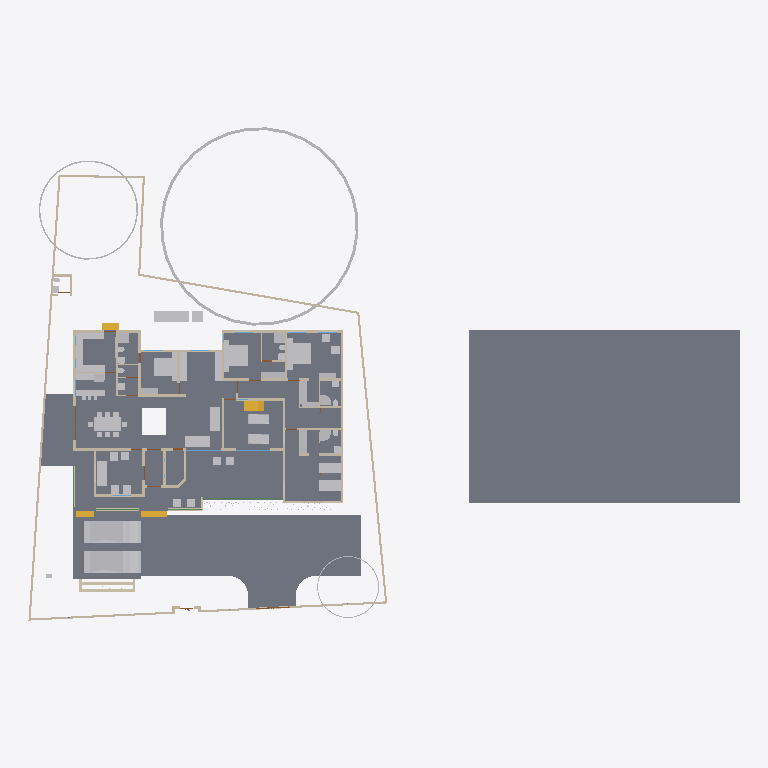
Plan cut of the same IFC building model at storey '00' (level 0.00 m, cut at 1.40 m), seen from above with north up, elements coloured by IFC class: 57 other elements (light grey), 47 walls (beige), 5 slabs (grey), 4 stair flights (yellow), 4 beams (green), 2 doors (brown), 2 windows (light blue). Cut surfaces are drawn darker.
Extent 61.8 m × 44.6 m × 17.5 m (x, y, z). Storeys (5): 00 at 0.00 m; GF at 0.45 m; GF Lintel at 2.10 m; FF at 3.45 m; FFtop at 5.70 m. Elements (454): 115 IfcBeam, 79 IfcWall, 50 IfcColumn, 39 IfcFurniture, 30 IfcGeographicElement, 27 IfcWindow, 26 IfcDoor, 16 IfcFurnishingElement, 16 IfcSanitaryTerminal, 12 IfcSlab, 10 IfcSolarDevice, 7 IfcUnitaryEquipment.

HEADER;
FILE_DESCRIPTION(('ViewDefinition[DesignTransferView]'),'2;1');
FILE_NAME('Sreekesh.ifc','2025-01-13T19:50:06+05:30',(),(),'IfcOpenShell 0.8.0','Bonsai 0.8.0','Nobody');
FILE_SCHEMA(('IFC4X3'));
ENDSEC;
DATA;
#1=IFCPROJECT('0aPvmvJuf5owphcfiKWAsN',$,'My Project',$,$,$,$,(#14,#26),#9);
#30=IFCSITE('3jTVXq97zE2OZTfzZH9iYT',$,'My Site',$,$,#53,$,$,$,$,$,$,$,$);
#65094=IFCSITE('2fYgYmrKX9qBU4UTrnxcjg',$,'Site',$,$,#159267,#65100,$,$,$,$,$,$,$);
#36=IFCBUILDING('3Bt1MypEf4fuqFfshm9kTs',$,'My Building',$,$,#59,$,$,$,$,$,$);
#42=IFCBUILDINGSTOREY('3Yt8GBe1vE1Byt_$JKaQnQ',$,'GF',$,$,#7313,$,$,$,$);
#8023=IFCBUILDINGSTOREY('3LNq90aff4Xhn4xfthWyFx',$,'00',$,$,#8039,$,$,$,$);
#71986=IFCBUILDINGSTOREY('1ZF$IMkzjA5efl8XVVA8ry',$,'FFtop',$,$,#72046,$,$,$,$);
#72129=IFCBUILDINGSTOREY('1Nt2vvvNTB5u0X$NIke4ti',$,'GF Lintel',$,$,#72420,$,$,$,$);
#83382=IFCBUILDINGSTOREY('2do7yjy$r1eOSN7_GxsK9f',$,'FF',$,$,#83409,$,$,$,$);
#206473=IFCSLAB('28ziTpLeTAb96H10W54SOf',$,'Perimeter',$,$,#206717,#206494,$,$);
#4965=IFCSLAB('05XQefoFT1EQ6Gbva0q3wM',$,'Slab',$,$,#123274,#4980,$,$);
#116871=IFCSLAB('1D4i_90s56vAIuoe4hq8Xo',$,'Slab',$,$,#189037,#116882,$,$);
#189205=IFCSLAB('09UGVQSjzDW8naYIH8uxmw',$,'Slab',$,$,#189206,#189226,$,$);
#189038=IFCSLAB('2JYu6QrLL0QvzbDq4KPxbf',$,'Slab',$,$,#189091,#189049,$,$);
#158109=IFCGEOGRAPHICELEMENT('1ICn9VC11DLu$jSeyjW6na',$,'GeographicElement',$,$,#159277,#158141,$,$);
#70155=IFCVEHICLE('3fs_92XJnE9xh12t4cEAUA',$,'Vehicle',$,$,#189081,#70187,$,$);
#146729=IFCVEHICLE('0zRPRsukT96P6cuFPGiKs1',$,'Vehicle',$,$,#189086,#146742,$,$);
#117253=IFCWALL('2NQIKohcDAsQMbNSTdACJd',$,'Wall.049',$,$,#159242,#117264,$,$);
#66022=IFCWALL('2FUeR5sFb9uwjJGdeVWABU',$,'Wall',$,$,#159177,#66028,$,$);
#33073=IFCFURNITURE('1R50XvKDL8EfbTnGY_njcY',$,'Furniture',$,$,#33273,#33105,$,$);
#35081=IFCFURNITURE('24hcVyXrH4tf35GE4proyw',$,'Furniture',$,$,#87243,#35113,$,$);
#40270=IFCFURNITURE('1aP3zeWsL0ZQXEuRipuWXs',$,'Furniture',$,$,#87248,#40283,$,$);
#65997=IFCWALL('1DC2$ngnnDR8Q9h6mAR0js',$,'Wall',$,$,#159167,#66003,$,$);
#158156=IFCGEOGRAPHICELEMENT('2JlHSkVhjCZPlJyc1W8A6K',$,'GeographicElement',$,$,#159282,#158188,$,$);
#76812=IFCFURNITURE('0TjK6ZDxX03eSWHk61hTjB',$,'Furniture',$,$,#87253,#87231,$,$);
#107772=IFCBUILDINGELEMENTPROXY('3nxySs$vfCUQ2mvgUVOAnB',$,'BuildingElementProxy',$,$,#119580,#107804,$,$);
#110356=IFCWALL('3Jc2L501zCIf2lBfrewdbK',$,'Wall',$,$,#159232,#110367,$,$);
#90359=IFCWALL('3p_Mlr$7n7WPwtZxEevqS4',$,'Wall',$,$,#206542,#90370,$,$);
#3067=IFCWALL('3GZ$skLXf6OgGR8mfLciD_',$,'Wall',$,$,#67007,#3073,$,$);
#109955=IFCWALL('0m53cJKujAOwiy8OxGf4Uf',$,'Wall',$,$,#159212,#109966,$,$);
#33203=IFCFURNITURE('17qZxJfnjAUwxgeyWuttn3',$,'Furniture',$,$,#120496,#33235,$,$);
#119695=IFCFURNITURE('0QVhsRe3v2xh1mazg7g3pY',$,'Furniture',$,$,#123249,#119726,$,$);
#40437=IFCFURNITURE('0T3ErBLYfCbANjLJsek21j',$,'Furniture.012',$,$,#205987,#40450,$,$);
#33248=IFCFURNITURE('2bin7WsULDjPeLfYKRFVAv',$,'Furniture',$,$,#120501,#33261,$,$);
#40382=IFCFURNITURE('3pKgwG2ITCbQ1PcX8XbhFK',$,'Furniture',$,$,#205977,#40414,$,$);
#2872=IFCWALL('0VICnwrYLCM9IhHcjSiD9g',$,'Wall',$,$,#120443,#2879,$,$);
#76486=IFCFURNISHINGELEMENT('39PQ2BmvTCd9T$q1eK8eE8',$,'FurnishingElement',$,$,#151926,#76518,$);
#76538=IFCFURNISHINGELEMENT('1PKXkolUT7L8RJ_W7XPztu',$,'FurnishingElement',$,$,#151931,#76551,$);
#3520=IFCWALL('1kfIyPN_b4JPSDED46DDvv',$,'Wall',$,$,#206687,#3526,$,$);
#65972=IFCWALL('1ECWXgbZrERf$r6Mue6DMZ',$,'Wall',$,$,#159162,#65978,$,$);
#109143=IFCFURNISHINGELEMENT('3KpUEHE0nDWgqpOiwOz5y0',$,'FurnishingElement',$,$,#109187,#109175,$);
#114033=IFCFURNISHINGELEMENT('3Wz92t1tb8CAYEiXUnbJ22',$,'FurnishingElement',$,$,#151936,#114046,$);
#114059=IFCFURNISHINGELEMENT('1LQI7xOmj38888qvKGMeHS',$,'FurnishingElement',$,$,#120766,#114072,$);
#65878=IFCWALL('1RxXXtAKb3$uqm3spal5Ab',$,'Wall.049',$,$,#159252,#65884,$,$);
#42875=IFCSTAIRFLIGHT('2cVz_X6LPDKfjjrhhLysVG',$,'StairFlight.003',$,$,#68993,#42907,$,12,11,0.191666662693024,0.150000005960464,.STRAIGHT.);
#109698=IFCFURNISHINGELEMENT('0bjgv$mV9BLfFQB4C5E4Fs',$,'FurnishingElement',$,$,#109825,#109711,$);
#65947=IFCWALL('08s$eE7qfC1vtHJbeTdsNK',$,'Wall',$,$,#159172,#65953,$,$);
#109389=IFCFURNISHINGELEMENT('2eQ9uL$OD2E9oWgv9ZYd3O',$,'FurnishingElement',$,$,#109815,#109402,$);
#4009=IFCWALL('2lHSG51rHEfeNsY_Rnf304',$,'Wall',$,$,#120415,#4020,$,$);
#18042=IFCWALL('3bhXUDB39FaPZW_NASdZlT',$,'Wall',$,$,#18329,#18053,$,$);
#158203=IFCGEOGRAPHICELEMENT('37Vx292DPFfAnJSxKqR2Rg',$,'GeographicElement',$,$,#205992,#158235,$,$);
#109229=IFCFURNISHINGELEMENT('2qk1d3UXD2hgEJ5vc6KQZN',$,'FurnishingElement',$,$,#109352,#109242,$);
#51281=IFCFURNITURE('055N_$xmX9ZQbc0CYFtvE3',$,'Furniture',$,$,#205982,#73671,$,$);
#73976=IFCFURNITURE('0_rDbuDo58VxsMmqMXWGXl',$,'Furniture',$,$,#74076,#73989,$,$);
#41614=IFCSTAIRFLIGHT('3mjK21MVj5Wxp88atmNL9l',$,'StairFlight',$,$,#143920,#41646,$,2,1,0.150000005960464,0.25,.STRAIGHT.);
#18525=IFCWALL('2nl9frQ2v9fwHEG6jroVG1',$,'Wall',$,$,#65610,#18536,$,$);
#18016=IFCWALL('2qNYwIywzDnw0eOADeB3_0',$,'Wall',$,$,#28241,#18027,$,$);
#101757=IFCWALL('3Re5U6AfH5hRjhCU8HzlUQ',$,'Wall',$,$,#149415,#101777,$,$);
#8133=IFCWALL('2NV9tTUID8IOq7fV7oI$I_',$,'Wall',$,$,#149410,#8144,$,$);
#109363=IFCFURNISHINGELEMENT('0bAUBsPx10d8Mx73bRwCRJ',$,'FurnishingElement',$,$,#109388,#109376,$);
#51371=IFCFURNITURE('0yYwZAg3jFQvkxBxQ0MGp1',$,'Furniture',$,$,#74041,#73713,$,$);
#18646=IFCWALL('20GHUXbGDFDBHE5XphavUy',$,'Wall',$,$,#93006,#18657,$,$);
#18392=IFCWALL('2Hkjxieqv1Fue5ySQ6NeWL',$,'Wall',$,$,#18393,#18403,$,$);
#4130=IFCWALL('1AvIXg7ED1P9NhJbZDV_E1',$,'Wall',$,$,#120546,#4141,$,$);
#18348=IFCWALL('1c7n2BYDr8yh53xvaRXxqS',$,'Wall',$,$,#19372,#18359,$,$);
#2959=IFCWALL('3OEI3BHmD4XPtrMwXvI884',$,'Wall',$,$,#22909,#2970,$,$);
#107805=IFCBUILDINGELEMENTPROXY('32bT2biJ1FRRfnzz0xUWGW',$,'BuildingElementProxy',$,$,#119585,#107837,$,$);
#79990=IFCSTAIRFLIGHT('1DnY2XVefC_QhnIFzju6yh',$,'StairFlight',$,$,#80105,#148959,$,$,$,$,$,$);
#3151=IFCWALL('2frHB1bR9FtP23RXamn7Ko',$,'Wall',$,$,#206649,#3162,$,$);
#50229=IFCSANITARYTERMINAL('1fOwUzmtv9afxOsUQO0pB7',$,'SanitaryTerminal',$,$,#51448,#50242,$,$);
#52186=IFCSANITARYTERMINAL('31xwdd6k9ESw7YnQ1LspId',$,'SanitaryTerminal',$,$,#52351,#52199,$,$);
#41688=IFCSTAIRFLIGHT('0VcD2gJAfBIuw$lMxDzKKO',$,'StairFlight',$,$,#143925,#118718,$,2,1,0.150000005960464,0.25,.STRAIGHT.);
#51057=IFCSANITARYTERMINAL('1TZeRF9t54uwS6h95ZvvLS',$,'SanitaryTerminal',$,$,#206007,#109527,$,$);
#16913=IFCWALL('3FSYpd1tn9SgCqZ8sPMfkT',$,'Wall',$,$,#143024,#16924,$,$);
#78352=IFCFURNITURE('3keQdM9i5FJ9JBwmsM_Qg3',$,'Furniture',$,$,#80030,#78365,$,$);
#18672=IFCWALL('0s5YaOi8jF58ocUKtzFB68',$,'Wall',$,$,#147451,#18683,$,$);
#106041=IFCSANITARYTERMINAL('3sA1eoE299ufpxJw1HaYmz',$,'SanitaryTerminal',$,$,#106132,#109542,$,$);
#4193=IFCWALL('1S26G2gIX1gA7ikyBlvCVo',$,'Wall',$,$,#120551,#4204,$,$);
#23938=IFCWALL('0ZZEq2syzEPfO9qD2AQWDv',$,'Wall',$,$,#206012,#23949,$,$);
#24001=IFCWALL('3hphgpD2b28xqT53FPskSj',$,'Wall',$,$,#46914,#24012,$,$);
#18431=IFCWALL('0_Fa$t1jbFZejYJKQtXQPU',$,'Wall',$,$,#18511,#18442,$,$);
#4072=IFCWALL('0Y3rN168r7Jxb0OqetfU7X',$,'Wall',$,$,#120531,#4083,$,$);
#18588=IFCWALL('0dH3P3qYrCC8jvNsEw9m9T',$,'Wall',$,$,#35030,#18599,$,$);
#18194=IFCWALL('1AbV9w0nLBfPekv$ii5eki',$,'Wall',$,$,#28370,#18205,$,$);
#72748=IFCWALL('1UbR72eUH7cw3XKVuvBX9f',$,'Wall',$,$,#143930,#72759,$,$);
#80282=IFCFURNITURE('3InpbPAMj2MBzrSOMYlvHV',$,'Furniture',$,$,#80408,#80295,$,$);
#205023=IFCWALL('2UCXlaZiz9gRZ4iLCU3mzL',$,'Wall',$,$,#205202,#205034,$,$);
#93900=IFCBEAM('0gdpNefCnB7wAvxTxiZvHd',$,'Beam',$,$,#143665,#93911,$,$);
#108552=IFCELECTRICAPPLIANCE('2MsiRa6yz7avswEDtIbGhH',$,'ElectricAppliance',$,$,#109223,#108584,$,$);
#73868=IFCFURNITURE('0sWiAZchD9CQr_lkdFZUTW',$,'Furniture',$,$,#74071,#73942,$,$);
#120632=IFCWALL('2Lqjpf9Aj0Vh1iBvOWYUCR',$,'Wall',$,$,#147469,#120643,$,$);
#119648=IFCFURNITURE('1JYWbcuBf30ORcWZXivos0',$,'Furniture',$,$,#147479,#147144,$,$);
#35870=IFCFURNITURE('0zixzxSUv7NBPjkhBn6BwL',$,'Furniture',$,$,#147560,#147254,$,$);
#119601=IFCFURNITURE('3zxgQVx3X9e9K7Uitk4v3$',$,'Furniture',$,$,#147570,#147298,$,$);
#147480=IFCFURNITURE('00YQdIzvr0bv6uDTc6vlmO',$,'Furniture',$,$,#147585,#147493,$,$);
#72848=IFCWALL('2qzh75b3r6CuQdi0PydTsC',$,'Wall',$,$,#143498,#72859,$,$);
#34185=IFCFURNITURE('2BE9a6LpL91PCj4_J$x9Rr',$,'Furniture',$,$,#147540,#147166,$,$);
#34232=IFCFURNITURE('0VTCb1Evn558OH68N69Eaz',$,'Furniture',$,$,#147550,#147210,$,$);
#34206=IFCFURNITURE('0Tjm9jror8bPxG689sHAj8',$,'Furniture',$,$,#147545,#147188,$,$);
#35844=IFCFURNITURE('18HlnwBc9DnAvKFnG7c4d9',$,'Furniture',$,$,#147555,#147232,$,$);
#35896=IFCFURNITURE('076SYXiXP7jhnOyre$gCoP',$,'Furniture',$,$,#147565,#147276,$,$);
#119627=IFCFURNITURE('0dDpUaa6nCsfvkcRPls5fd',$,'Furniture',$,$,#147575,#147320,$,$);
#4251=IFCWALL('0Bt3ZVIAf4Xxxu9dLd3uEo',$,'Wall',$,$,#143190,#4262,$,$);
#116908=IFCWALL('1k3YgD4uj5vPZWbPgSVuxU',$,'Wall.049',$,$,#159257,#116919,$,$);
#4400=IFCWALL('2EfOldwLX0nA3x6s$146tT',$,'Wall',$,$,#143154,#4411,$,$);
#52306=IFCSANITARYTERMINAL('2gt_GNNGfB4AgAa5J8C0HU',$,'SanitaryTerminal',$,$,#52361,#52319,$,$);
#51158=IFCSANITARYTERMINAL('3QJcMKfmH65Aqe43mag0dZ',$,'SanitaryTerminal',$,$,#206002,#51190,$,$);
#51423=IFCSANITARYTERMINAL('18z7FcoXnDNBlGLHlFK4nn',$,'SanitaryTerminal',$,$,#52346,#51436,$,$);
#52207=IFCSANITARYTERMINAL('1n5C8zUKXDff8l5gxkv8r8',$,'SanitaryTerminal',$,$,#52356,#52220,$,$);
#96485=IFCBEAM('28BEpp1Uf12OsJWEpQ34DU',$,'Beam',$,$,#143680,#96496,$,$);
#51397=IFCSANITARYTERMINAL('3twKXpJgX3DQcQMUJPSheZ',$,'SanitaryTerminal',$,$,#105095,#51410,$,$);
#23777=IFCWALL('1ASg6knUz7cALk6Wf7iLsx',$,'Wall',$,$,#23937,#23788,$,$);
#96530=IFCBEAM('074gpqyLr9$vd9aSHSci_M',$,'Beam',$,$,#149012,#96541,$,$);
#72992=IFCWALL('0nKeLZCI54WeIG0cLfl1fW',$,'Wall',$,$,#149027,#73003,$,$);
#117772=IFCSANITARYTERMINAL('1rHEL7fvD0LBOSYwTPUW$U',$,'SanitaryTerminal',$,$,#159157,#117785,$,$);
#107612=IFCWALL('1wbyz7uCHF0uVxGjaI6PCG',$,'Wall',$,$,#149405,#107632,$,$);
#116735=IFCDOOR('1dZUIR_mr60wAZddeiCYTI',$,'Door',$,$,#205885,#116767,$,1.79999995231628,3.0,$,$,$);
#87074=IFCFURNITURE('30UJjqf1X57hbrPqq67ADj',$,'Furniture',$,$,#87263,#87087,$,$);
#110674=IFCWALL('1a_hfYQo5DRgtEum677ZGl',$,'Wall',$,$,#159207,#110685,$,$);
#117175=IFCWALL('2YdZCtJCP1Au39pr0cy4Kb',$,'Wall.049',$,$,#159247,#117186,$,$);
#100471=IFCWINDOW('3ly7uZN$bElgbY1ypIkt4k',$,'Window',$,$,#120616,#100484,$,2.09999990463257,3.0,$,.TRIPLE_PANEL_VERTICAL.,$);
#24504=IFCWALL('2_1GARUmnBv8h1fVKiMUG8',$,'Wall',$,$,#51319,#24515,$,$);
#26789=IFCDOOR('3HF$fS8tX7kw4y81dHWRkr',$,'Door',$,$,#148981,#26820,$,$,$,$,$,$);
#100138=IFCWINDOW('03pSbf9VzBmOfvyVNZLBl9',$,'Window',$,$,#120631,#100170,$,2.09999990463257,3.0,$,.TRIPLE_PANEL_VERTICAL.,$);
#117002=IFCWALL('2_YAAq8JL4QhCYm3Y6yZZ5',$,'Wall.049',$,$,#159227,#117013,$,$);
#96267=IFCBEAM('0kFglTjiD1FOf15fVfBsO6',$,'Beam',$,$,#143425,#96278,$,$);
#52228=IFCSANITARYTERMINAL('1HsJyymzXExxrUKgJyfWOJ',$,'SanitaryTerminal',$,$,#52253,#52241,$,$);
#87027=IFCFURNITURE('3Mt86jJJP8ieSvneq7zau6',$,'Furniture',$,$,#87073,#87040,$,$);
#87048=IFCFURNITURE('3SbcOvQD51GhDFdMrfJy7o',$,'Furniture',$,$,#87258,#87061,$,$);
#87095=IFCFURNITURE('2nTbUK8Q9CwehFexi7HpJk',$,'Furniture',$,$,#87268,#87108,$,$);
ENDSEC;
